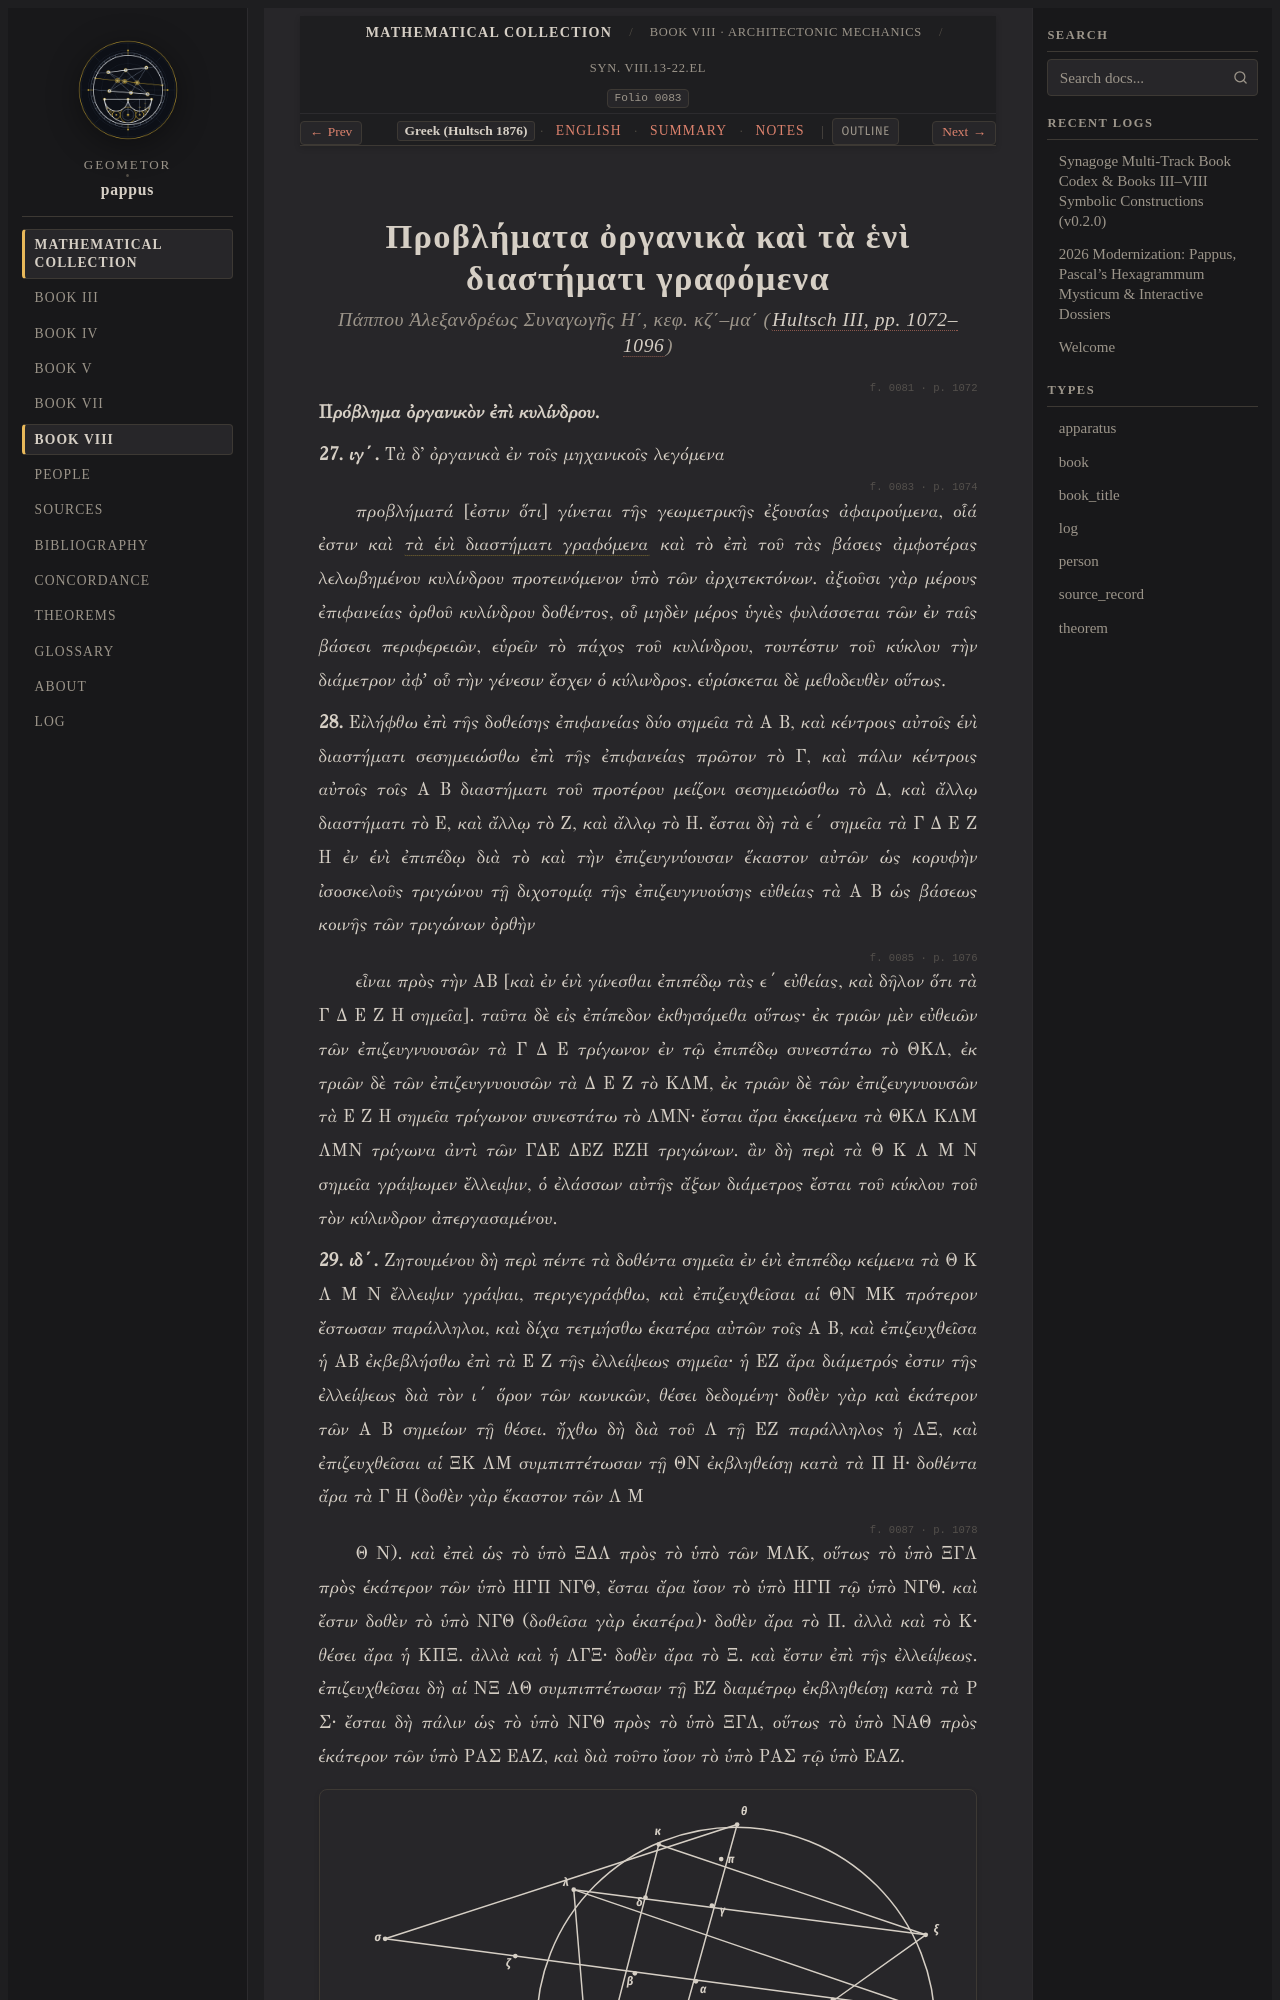

repository: geometor/pappus · page: synagoge/book_08/heni_diastemati/el.html · generator: sphinx

:order: 7
:layout: book
:type: book
:title: Προβλήματα ὀργανικὰ καὶ τὰ ἑνὶ διαστήματι γραφόμενα
:canonical_id: Syn. VIII.13-22.el
:folio: 0083
:tracks: English: index | Greek: el | Summary: summary | Notes: notes
